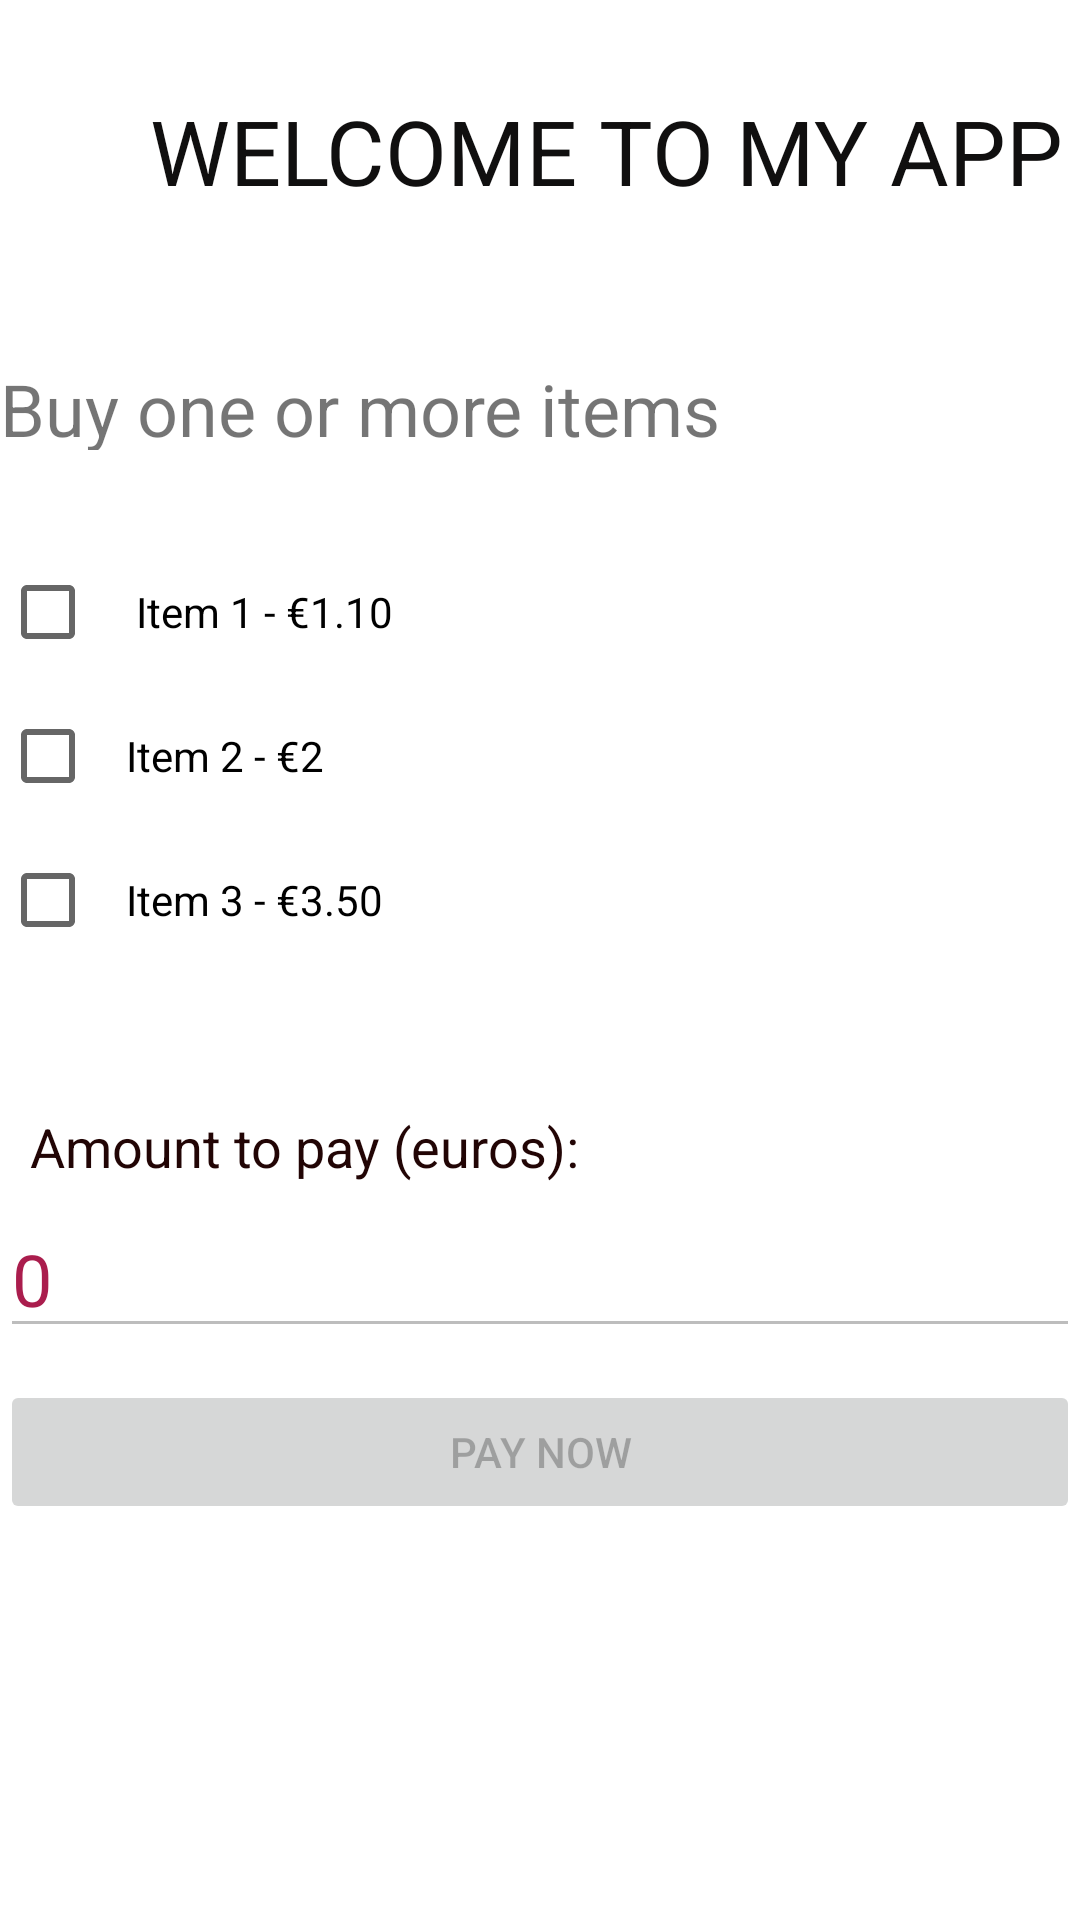

The Android layout XML behind this screen, and the referenced resources:
<!-- AndroidManifest.xml: application theme Theme.MyApplicationPaypalSDK -->
<!-- res/layout/activity_main.xml -->
<?xml version="1.0" encoding="utf-8"?>
<RelativeLayout xmlns:android="http://schemas.android.com/apk/res/android"
    xmlns:app="http://schemas.android.com/apk/res-auto"
    xmlns:tools="http://schemas.android.com/tools"
    android:layout_width="match_parent"
    android:layout_height="match_parent"
    android:contentDescription="My application - PayPal"
    tools:context=".MainActivity">

    <FrameLayout
        android:layout_width="match_parent"
        android:layout_height="55dp"
        android:translationY="400dp">

        <EditText
            android:id="@+id/editAmount"
            android:layout_width="match_parent"
            android:layout_height="wrap_content"
            android:editable="false"
            android:enabled="false"
            android:hint="Amount to pay"
            android:inputType="number"
            android:text="0"
            android:textColor="#AA1D4D"
            android:textSize="24sp" />
    </FrameLayout>

    <FrameLayout
        android:layout_width="match_parent"
        android:layout_height="wrap_content"
        android:translationY="460dp">

        <Button
            android:id="@+id/buttonPay"
            android:layout_width="match_parent"
            android:layout_height="wrap_content"
            android:text="Pay Now"
            android:enabled="false"/>
    </FrameLayout>

    <LinearLayout
        android:layout_width="match_parent"
        android:layout_height="145dp"
        android:onClick="itemClicked"
        android:orientation="vertical"
        android:translationY="180dp">

        <CheckBox
            android:id="@+id/checkboxItem1"
            android:layout_width="match_parent"
            android:layout_height="wrap_content"
            android:onClick="itemClicked"
            android:text="    Item 1 - €1.10" />

        <CheckBox
            android:id="@+id/checkboxItem2"
            android:layout_width="match_parent"
            android:layout_height="wrap_content"
            android:onClick="itemClicked"
            android:text="   Item 2 - €2" />

        <CheckBox
            android:id="@+id/checkboxItem3"
            android:layout_width="match_parent"
            android:layout_height="wrap_content"
            android:onClick="itemClicked"
            android:text="   Item 3 - €3.50" />

    </LinearLayout>

    <TextView
        android:id="@+id/textView"
        android:layout_width="wrap_content"
        android:layout_height="wrap_content"
        android:text="Amount to pay (euros): "
        android:textColor="#220505"
        android:textSize="18sp"
        android:translationX="10dp"
        android:translationY="370dp" />

    <FrameLayout
        android:layout_width="match_parent"
        android:layout_height="150dp">

        <TextView
            android:id="@+id/textView2"
            android:layout_width="329dp"
            android:layout_height="59dp"
            android:text="WELCOME TO MY APP "
            android:textAppearance="@style/TextAppearance.AppCompat.Medium"
            android:textColor="#100F0F"
            android:textSize="30sp"
            android:translationX="50dp"
            android:translationY="30dp" />

        <TextView
            android:id="@+id/textView3"
            android:layout_width="wrap_content"
            android:layout_height="wrap_content"
            android:text="Buy one or more items"
            android:textSize="24sp"
            android:translationY="120dp" />
    </FrameLayout>


</RelativeLayout>
<!-- resources referenced by this layout -->
<resources>
  <style name="Theme.MyApplicationPaypalSDK" parent="Theme.MaterialComponents.DayNight.DarkActionBar">
          
          <item name="colorPrimary">@color/purple_500</item>
          <item name="colorPrimaryVariant">@color/purple_700</item>
          <item name="colorOnPrimary">@color/white</item>
          
          <item name="colorSecondary">@color/teal_200</item>
          <item name="colorSecondaryVariant">@color/teal_700</item>
          <item name="colorOnSecondary">@color/black</item>
          
          <item name="android:statusBarColor" tools:targetApi="l">?attr/colorPrimaryVariant</item>
          
      </style>
  <!-- not gathered from this repository: default colours our renderer supplied (Android Studio template values) -->
  <color name="purple_500">#FF6200EE</color>
  <color name="purple_700">#FF3700B3</color>
  <color name="teal_200">#FF03DAC5</color>
  <color name="teal_700">#FF018786</color>
  <color name="black">#FF000000</color>
  <color name="white">#FFFFFFFF</color>
</resources>
